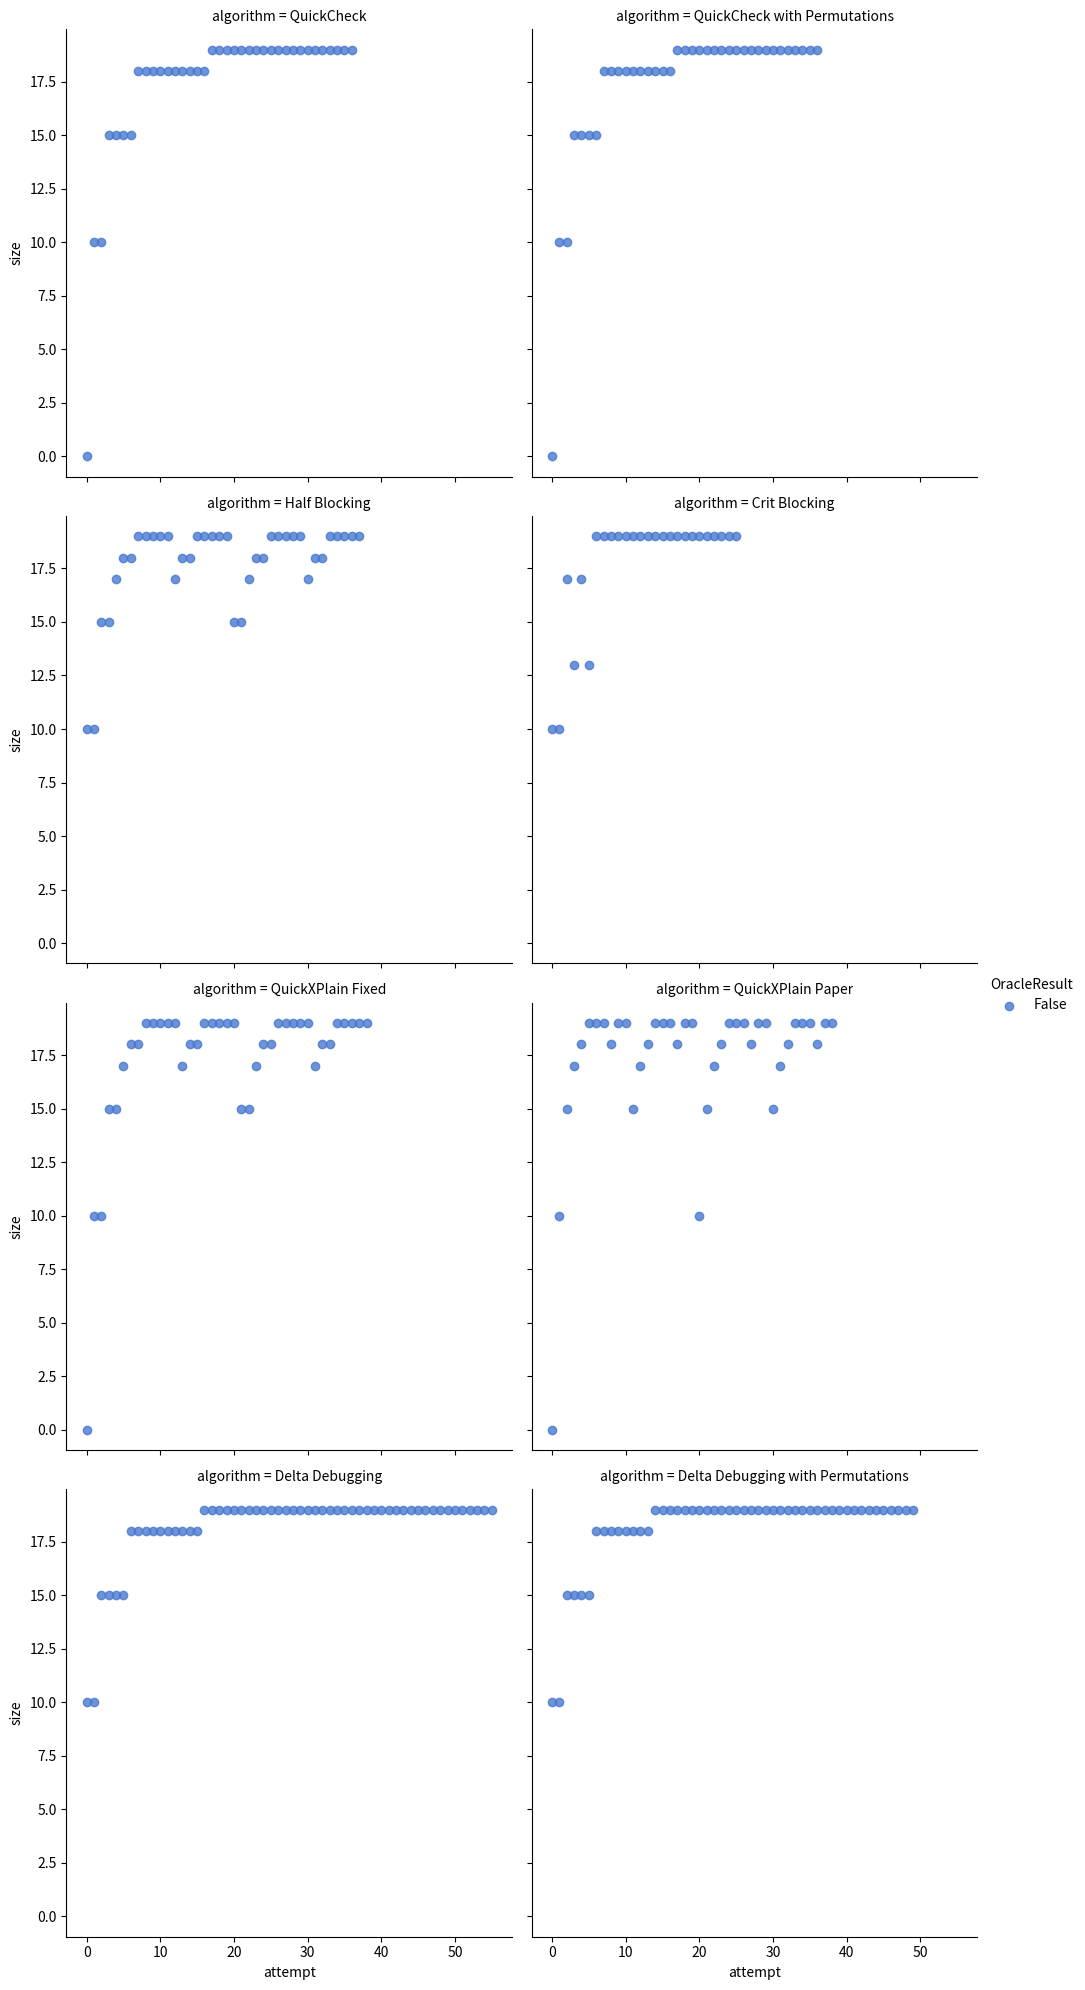

Python code for this plot:
import matplotlib.pyplot as plt
import numpy as np
import pandas as pd
import seaborn as sns
import os



quickCheckList = [(False,19),(False,19),(False,19),(False,19),(False,19),(False,19),(False,19),(False,19),(False,19),(False,19),(False,19),(False,19),(False,19),(False,19),(False,19),(False,19),(False,19),(False,19),(False,19),(False,19),(False,18),(False,18),(False,18),(False,18),(False,18),(False,18),(False,18),(False,18),(False,18),(False,18),(False,15),(False,15),(False,15),(False,15),(False,10),(False,10),(False,0)]

smartCheckList = [(False,19),(False,19),(False,19),(False,19),(False,19),(False,19),(False,19),(False,19),(False,19),(False,19),(False,19),(False,19),(False,19),(False,19),(False,19),(False,19),(False,19),(False,19),(False,19),(False,19),(False,18),(False,18),(False,18),(False,18),(False,18),(False,18),(False,18),(False,18),(False,18),(False,18),(False,15),(False,15),(False,15),(False,15),(False,10),(False,10),(False,0)]


full_block = [(False, 10), (False, 10), (False, 15), (False, 15), (False, 17), (False, 18), (False, 18), (False, 19), (False, 19), (False, 19), (False, 19), (False, 19), (False, 17), (False, 18), (False, 18), (False, 19), (False, 19), (False, 19), (False, 19), (False, 19), (False, 15), (False, 15), (False, 17), (False, 18), (False, 18), (False, 19), (False, 19), (False, 19), (False, 19), (False, 19), (False, 17), (False, 18), (False, 18), (False, 19), (False, 19), (False, 19), (False, 19), (False, 19)]
full_block.reverse()



jump2 = [(False, 10), (False, 10), (False, 17), (False, 13), (False, 17), (False, 13), (False, 19), (False, 19), (False, 19), (False, 19), (False, 19), (False, 19), (False, 19), (False, 19), (False, 19), (False, 19), (False, 19), (False, 19), (False, 19), (False, 19), (False, 19), (False, 19), (False, 19), (False, 19), (False, 19), (False, 19)]
jump2.reverse()


quickXPlain = [(False, 0), (False, 10), (False, 10), (False, 15), (False, 15), (False, 17), (False, 18), (False, 18), (False, 19), (False, 19), (False, 19), (False, 19), (False, 19), (False, 17), (False, 18), (False, 18), (False, 19), (False, 19), (False, 19), (False, 19), (False, 19), (False, 15), (False, 15), (False, 17), (False, 18), (False, 18), (False, 19), (False, 19), (False, 19), (False, 19), (False, 19), (False, 17), (False, 18), (False, 18), (False, 19), (False, 19), (False, 19), (False, 19), (False, 19)]
quickXPlain.reverse()

quickXPlainBase = [(False, 0), (False, 10), (False, 15), (False, 17), (False, 18), (False, 19), (False, 19), (False, 19), (False, 18), (False, 19), (False, 19), (False, 15), (False, 17), (False, 18), (False, 19), (False, 19), (False, 19), (False, 18), (False, 19), (False, 19), (False, 10), (False, 15), (False, 17), (False, 18), (False, 19), (False, 19), (False, 19), (False, 18), (False, 19), (False, 19), (False, 15), (False, 17), (False, 18), (False, 19), (False, 19), (False, 19), (False, 18), (False, 19), (False, 19)]
quickXPlainBase.reverse()

deltaDebug = [(False, 10), (False, 10), (False, 15), (False, 15), (False, 15), (False, 15), (False, 18), (False, 18), (False, 18), (False, 18), (False, 18), (False, 18), (False, 18), (False, 18), (False, 18), (False, 18), (False, 19), (False, 19), (False, 19), (False, 19), (False, 19), (False, 19), (False, 19), (False, 19), (False, 19), (False, 19), (False, 19), (False, 19), (False, 19), (False, 19), (False, 19), (False, 19), (False, 19), (False, 19), (False, 19), (False, 19), (False, 19), (False, 19), (False, 19), (False, 19), (False, 19), (False, 19), (False, 19), (False, 19), (False, 19), (False, 19), (False, 19), (False, 19), (False, 19), (False, 19), (False, 19), (False, 19), (False, 19), (False, 19), (False, 19), (False, 19)]
deltaDebug.reverse()

deltaDebug_permutation = [(False, 10), (False, 10), (False, 15), (False, 15), (False, 15), (False, 15), (False, 18), (False, 18), (False, 18), (False, 18), (False, 18), (False, 18), (False, 18), (False, 18), (False, 19), (False, 19), (False, 19), (False, 19), (False, 19), (False, 19), (False, 19), (False, 19), (False, 19), (False, 19), (False, 19), (False, 19), (False, 19), (False, 19), (False, 19), (False, 19), (False, 19), (False, 19), (False, 19), (False, 19), (False, 19), (False, 19), (False, 19), (False, 19), (False, 19), (False, 19), (False, 19), (False, 19), (False, 19), (False, 19), (False, 19), (False, 19), (False, 19), (False, 19), (False, 19), (False, 19)]
deltaDebug_permutation.reverse()
# example_data = {}
# for k,v in {'smartLoop':smartLoop,'smartCheck':smartCheck}.items():
#     example_data = [{'OracleResult': a, 'tree size': b, 'attempt': i} for i, (a, b) in enumerate(reversed(v))]
#     frame = pd.DataFrame(example_data, columns=['attempt','OracleResult','tree size'])

#     sns.lineplot(x='attempt', y='tree size', data=frame, label=k)


example_data = []
print("full 20")
print("|Algorithm | Steps |Total|")
print("|-|-|-|")
for k,v in {'QuickCheck':quickCheckList,'QuickCheck with Permutations':smartCheckList, 'Half Blocking': full_block, 'Crit Blocking': jump2, 'QuickXPlain Fixed': quickXPlain, 'QuickXPlain Paper': quickXPlainBase, 'Delta Debugging': deltaDebug, 'Delta Debugging with Permutations': deltaDebug_permutation}.items():
     length = len(v)
     total = sum(a[1] for a in v)
     if length > 0:
         print("|", k, "|", length, "|", total, "|")
     example_data.extend({'OracleResult': a, 'size': b, 'attempt': i, 'algorithm': k} for i, (a, b) in enumerate(reversed(v)))
frame = pd.DataFrame(example_data, columns=['attempt','OracleResult','size', 'algorithm'])
g = sns.lmplot(x='attempt', y='size', col='algorithm', hue='OracleResult', data=frame, palette='muted', fit_reg=False, col_wrap=2)
plt.savefig('scatters_full_20.png')
# sns.lmplot(y='tree size', x='attempt', data=frame, hue='OracleResult', fit_reg=False)

